Image classification data set "cnn_dataset" (FarizStywan/Sistem-Deteksi-Hama-Cabai on GitHub). Class labels (3): bercak, keriting, menguning.

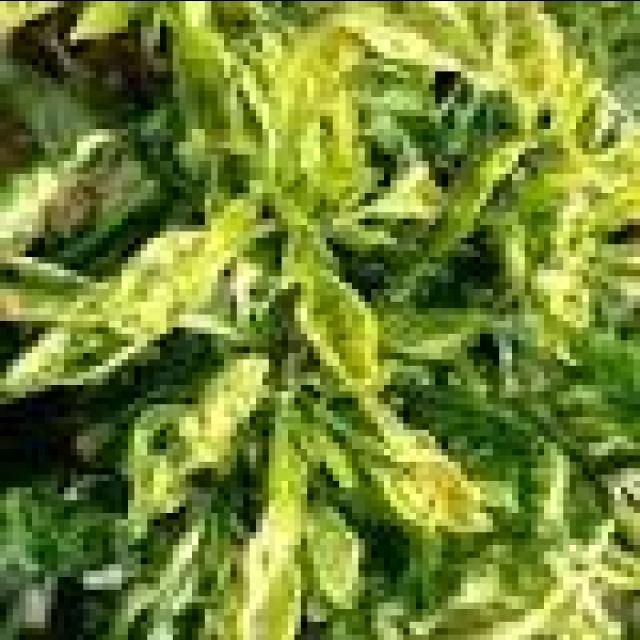
Label: keriting

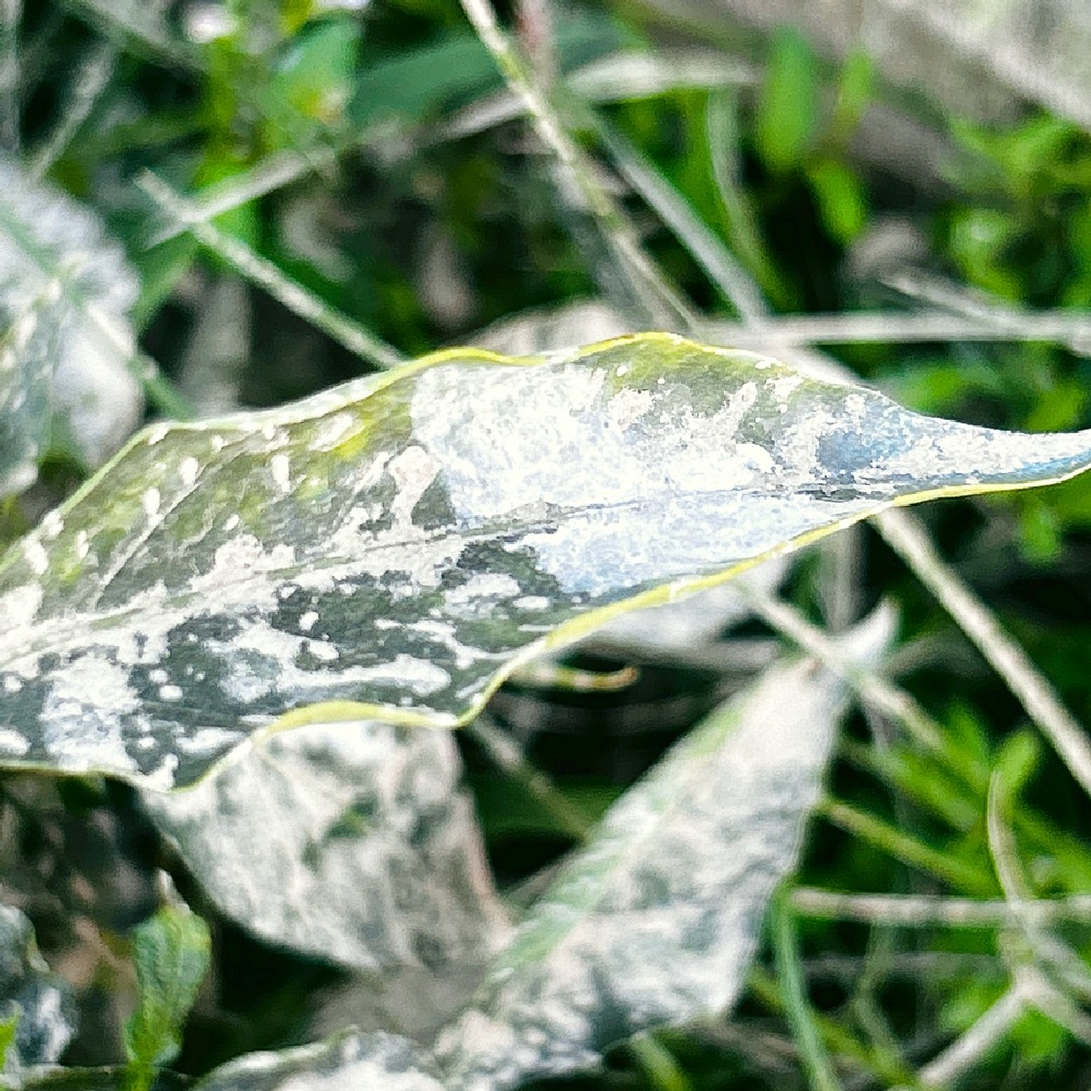
Label: bercak

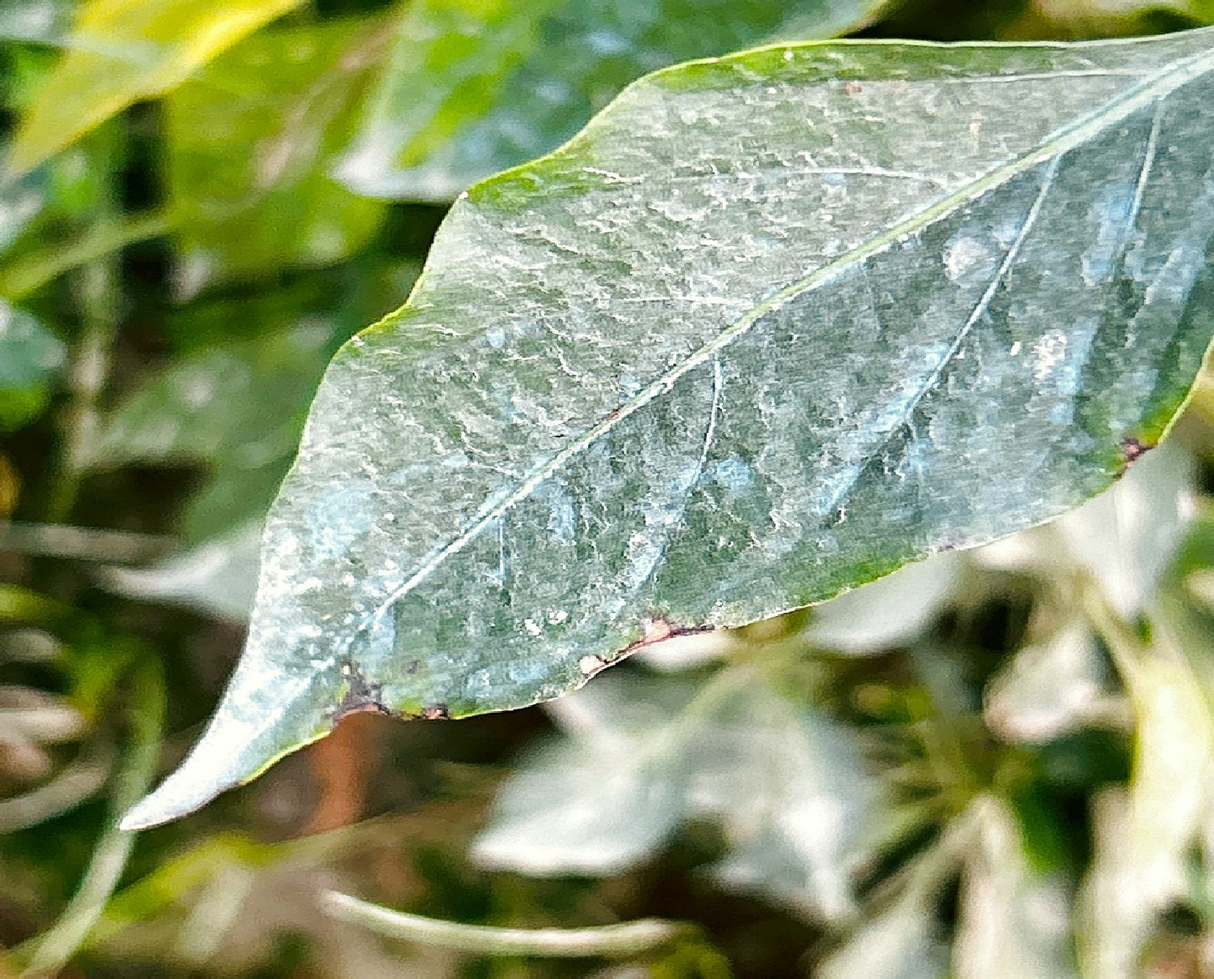
Label: bercak

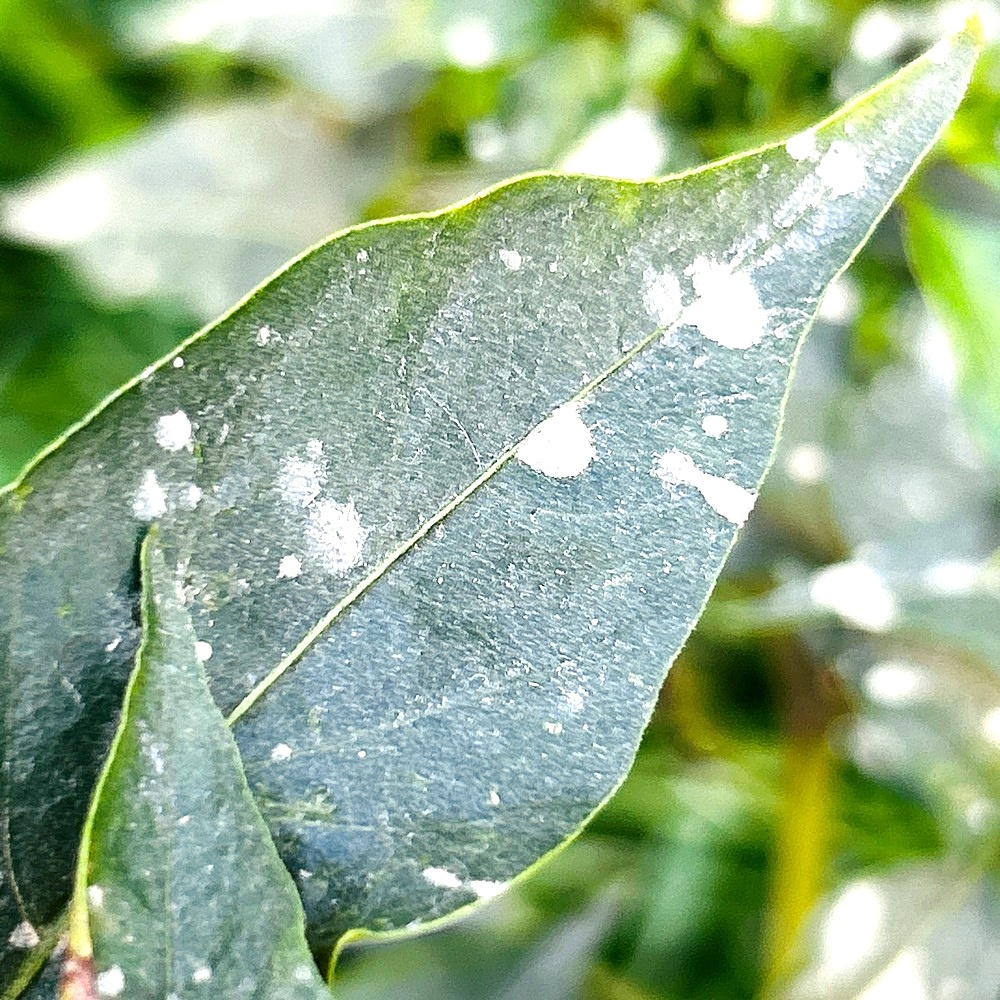
Label: bercak

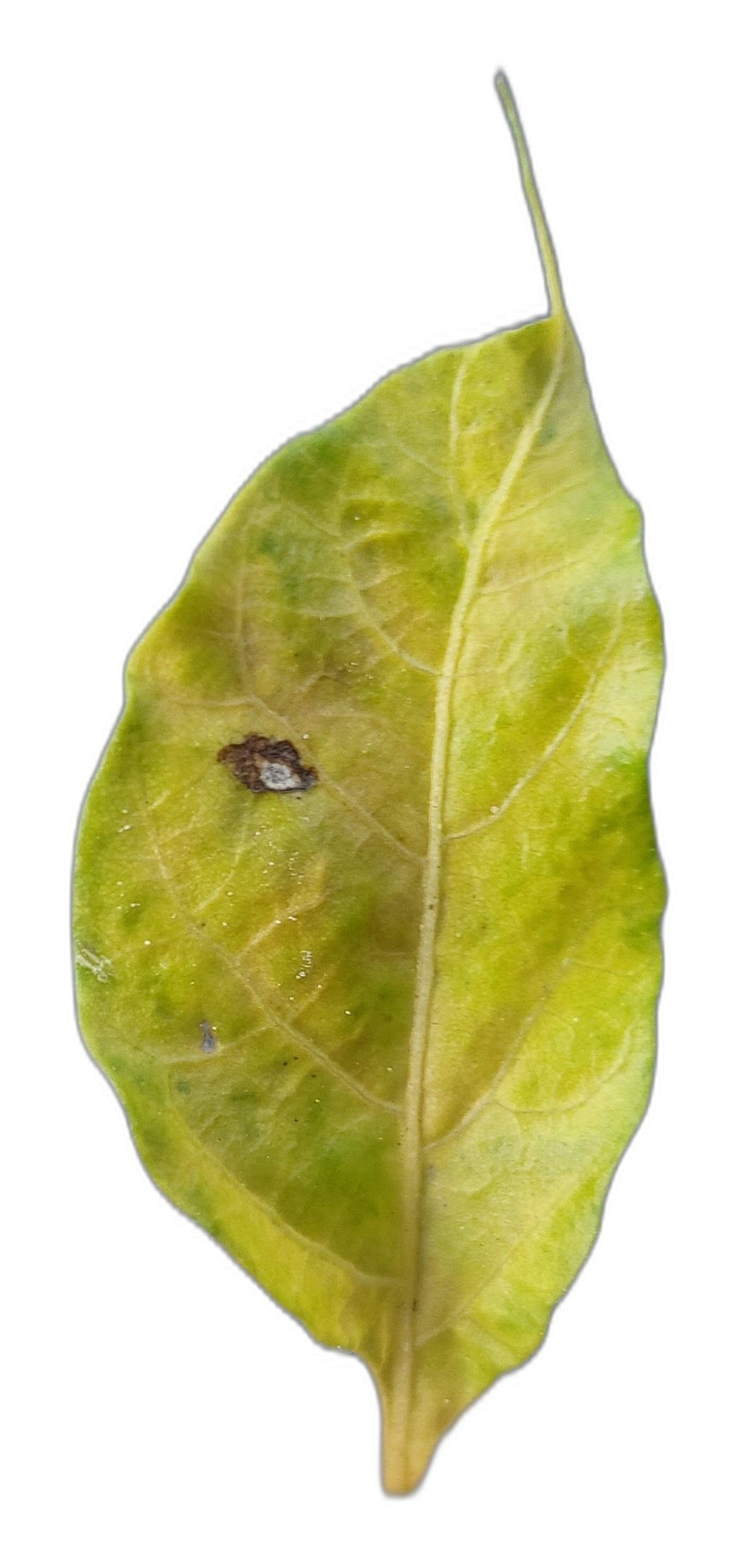
Label: menguning

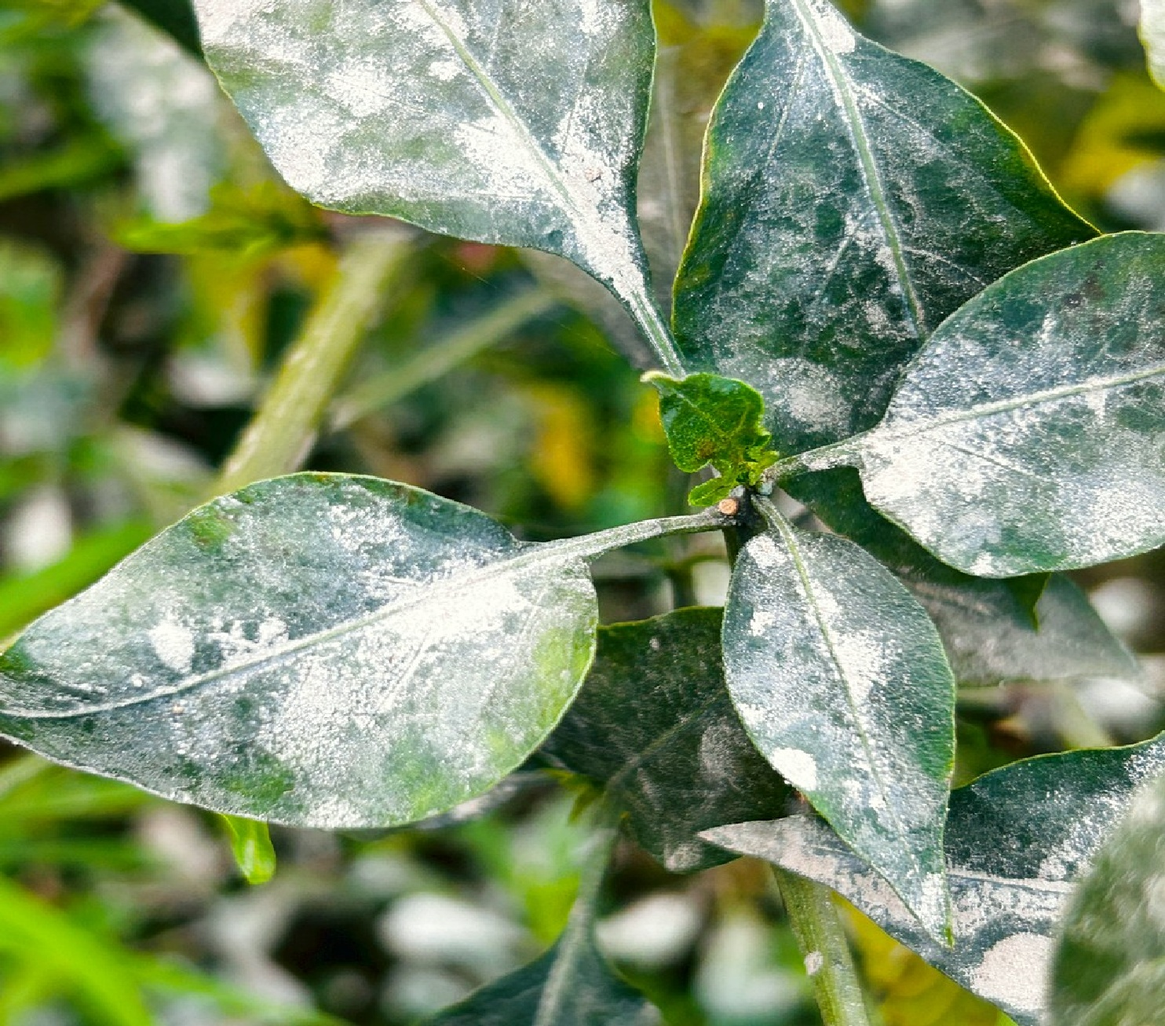
Label: bercak
